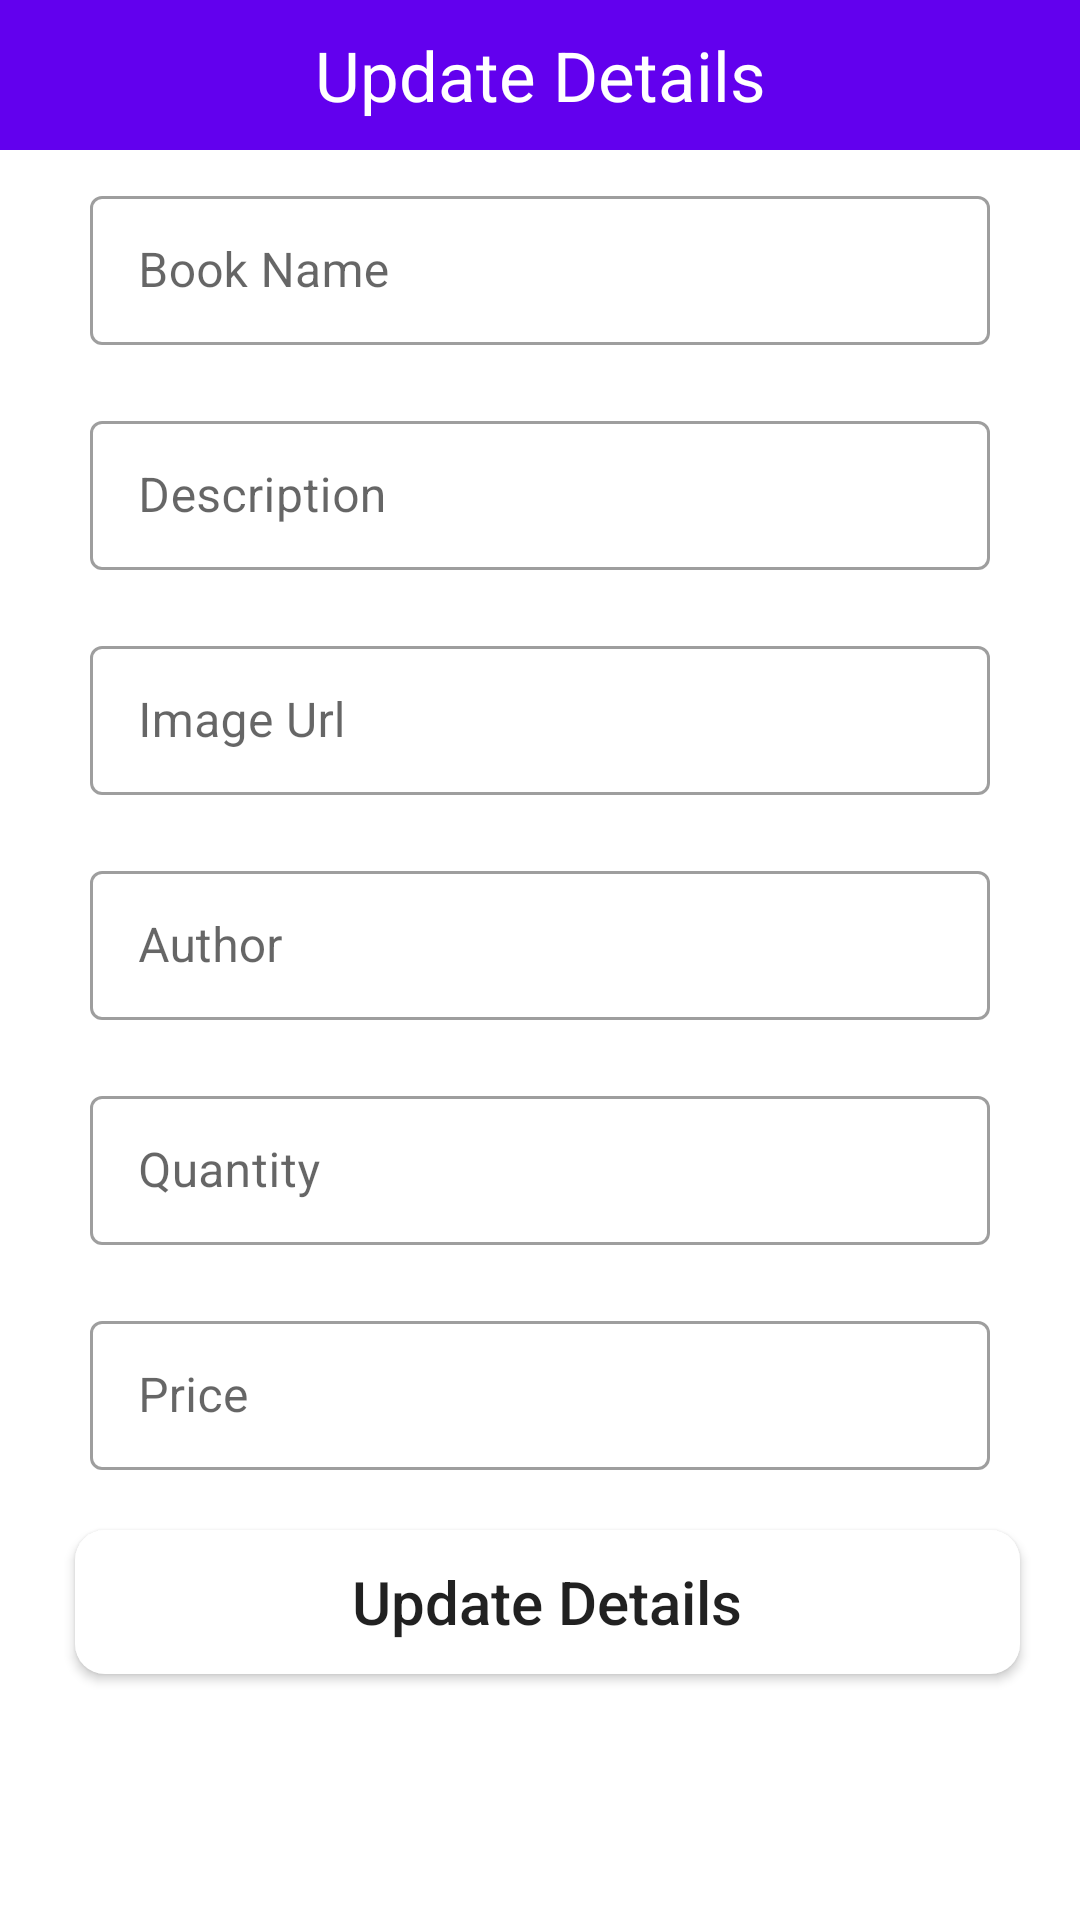

Here is an Android app screen rendered from its layout file. Give the layout XML and the strings, colors and styles it references.
<!-- AndroidManifest.xml: application theme Theme.MyApplicationAbc -->
<!-- res/layout/update_popup.xml -->
<?xml version="1.0" encoding="utf-8"?>
<LinearLayout xmlns:android="http://schemas.android.com/apk/res/android"
    android:layout_width="match_parent"
    android:layout_height="match_parent"
    android:orientation="vertical"
    >

    <TextView
        android:layout_width="match_parent"
        android:layout_height="50dp"
        android:text="Update Details"
        android:background="@color/purple_500"
        android:textSize="23dp"
        android:gravity="center"
        android:textColor="#FFF"/>

    <com.google.android.material.textfield.TextInputLayout
        style="@style/Widget.MaterialComponents.TextInputLayout.OutlinedBox"
        android:layout_width="match_parent"
        android:layout_height="55dp"
        android:layout_marginStart="30dp"
        android:layout_marginEnd="30dp"
        android:layout_marginTop="10dp">

        <com.google.android.material.textfield.TextInputEditText
            android:id="@+id/txtBookname"
            android:layout_width="match_parent"
            android:layout_height="wrap_content"
            android:hint="Book Name"
            android:inputType="textPersonName" />
    </com.google.android.material.textfield.TextInputLayout>

    <com.google.android.material.textfield.TextInputLayout
        style="@style/Widget.MaterialComponents.TextInputLayout.OutlinedBox"
        android:layout_width="match_parent"
        android:layout_height="55dp"
        android:layout_marginStart="30dp"
        android:layout_marginEnd="30dp"
        android:layout_marginTop="20dp">

        <com.google.android.material.textfield.TextInputEditText
            android:id="@+id/txtDes"
            android:layout_width="match_parent"
            android:layout_height="wrap_content"
            android:hint="Description"
            android:inputType="textShortMessage" />
    </com.google.android.material.textfield.TextInputLayout>


    <com.google.android.material.textfield.TextInputLayout
        style="@style/Widget.MaterialComponents.TextInputLayout.OutlinedBox"
        android:layout_width="match_parent"
        android:layout_height="55dp"
        android:layout_marginStart="30dp"
        android:layout_marginEnd="30dp"
        android:layout_marginTop="20dp">

        <com.google.android.material.textfield.TextInputEditText
            android:id="@+id/txtburl"
            android:layout_width="match_parent"
            android:layout_height="wrap_content"
            android:hint="Image Url"
            android:inputType="textShortMessage" />
    </com.google.android.material.textfield.TextInputLayout>

    <com.google.android.material.textfield.TextInputLayout
        style="@style/Widget.MaterialComponents.TextInputLayout.OutlinedBox"
        android:layout_width="match_parent"
        android:layout_height="55dp"
        android:layout_marginStart="30dp"
        android:layout_marginEnd="30dp"
        android:layout_marginTop="20dp">

        <com.google.android.material.textfield.TextInputEditText
            android:id="@+id/txtauthor"
            android:layout_width="match_parent"
            android:layout_height="wrap_content"
            android:hint="Author"
            android:inputType="textShortMessage" />
    </com.google.android.material.textfield.TextInputLayout>

    <com.google.android.material.textfield.TextInputLayout
        style="@style/Widget.MaterialComponents.TextInputLayout.OutlinedBox"
        android:layout_width="match_parent"
        android:layout_height="55dp"
        android:layout_marginStart="30dp"
        android:layout_marginEnd="30dp"
        android:layout_marginTop="20dp">

        <com.google.android.material.textfield.TextInputEditText
            android:id="@+id/txtquantity"
            android:layout_width="match_parent"
            android:layout_height="wrap_content"
            android:hint="Quantity"
            android:inputType="textShortMessage" />
    </com.google.android.material.textfield.TextInputLayout>

    <com.google.android.material.textfield.TextInputLayout
        style="@style/Widget.MaterialComponents.TextInputLayout.OutlinedBox"
        android:layout_width="match_parent"
        android:layout_height="55dp"
        android:layout_marginStart="30dp"
        android:layout_marginEnd="30dp"
        android:layout_marginTop="20dp">

        <com.google.android.material.textfield.TextInputEditText
            android:id="@+id/txtprice"
            android:layout_width="match_parent"
            android:layout_height="wrap_content"
            android:hint="Price"
            android:inputType="textShortMessage" />
    </com.google.android.material.textfield.TextInputLayout>

    <Button
        android:layout_width="match_parent"
        android:layout_height="wrap_content"
        android:layout_marginLeft="25dp"
        android:layout_marginRight="20dp"
        android:layout_marginTop="20dp"
        android:text="Update Details"
        android:textSize="20dp"
        android:textAllCaps="false"
        android:background="@drawable/rounded"
        android:gravity="center"
        android:id="@+id/btnUpdate"/>
</LinearLayout>
<!-- resources referenced by this layout -->
<resources>
  <!-- drawable rounded (drawable) -->
  <?xml version="1.0" encoding="utf-8"?>
  <shape xmlns:android="http://schemas.android.com/apk/res/android">
  
      <solid android:color="#FFFFFF"/>
      <stoke
          android:width="1dp"
          android:color="#051A2E"/>
  
      <corners
          android:radius="10dp"/>
  </shape>
  <style name="Theme.MyApplicationAbc" parent="Theme.MaterialComponents.DayNight.NoActionBar">
          
          <item name="colorPrimary">@color/purple_500</item>
          <item name="colorPrimaryVariant">@color/purple_700</item>
          <item name="colorOnPrimary">@color/white</item>
          
          <item name="colorSecondary">@color/teal_200</item>
          <item name="colorSecondaryVariant">@color/teal_700</item>
          <item name="colorOnSecondary">@color/black</item>
          
          <item name="android:statusBarColor" tools:targetApi="l">?attr/colorPrimaryVariant</item>
          
      </style>
  <!-- not gathered from this repository: default colours our renderer supplied (Android Studio template values) -->
  <color name="purple_500">#FF6200EE</color>
  <color name="purple_700">#FF3700B3</color>
  <color name="teal_200">#FF03DAC5</color>
  <color name="teal_700">#FF018786</color>
  <color name="black">#FF000000</color>
  <color name="white">#FFFFFFFF</color>
</resources>
